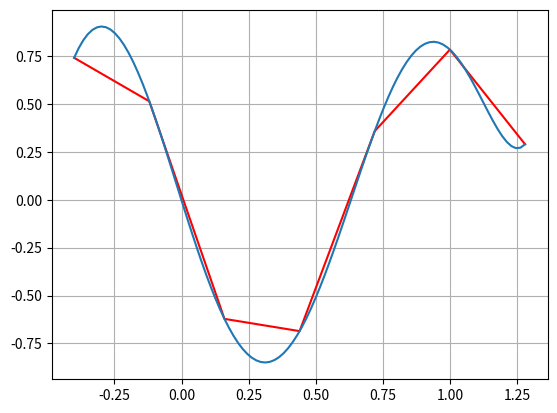

Reproduce this figure in Python.
import numpy as np
import matplotlib.pyplot as plt


x=np.array([-0.4, -0.12, 0.16, 0.44, 0.72, 1.0, 1.28])
y=np.array([0.7408, 0.5138, -0.6219, -0.6859, 0.3583, 0.7835, 0.2896])


def lagranz(x, y, f):
    P = 0
    for k in range(0, len(y)):
        p1 = 1
        p2 = 1
        for i in range(0, len(x)):
            if i != k: 
                p1 = p1 * (f - x[i])
                p2 = p2 * (x[i] - x[k])
        P = P + y[k] * p1 / p2
    print(P)
    return P


xnew = np.linspace(np.min(x), np.max(x), 100)
#xnew = np.linspace(0.1, 0.5, 100)
ynew = [lagranz(x, y, i) for i in xnew]
plt.plot(x, y, 'r', xnew, ynew)
plt.grid()
plt.show()